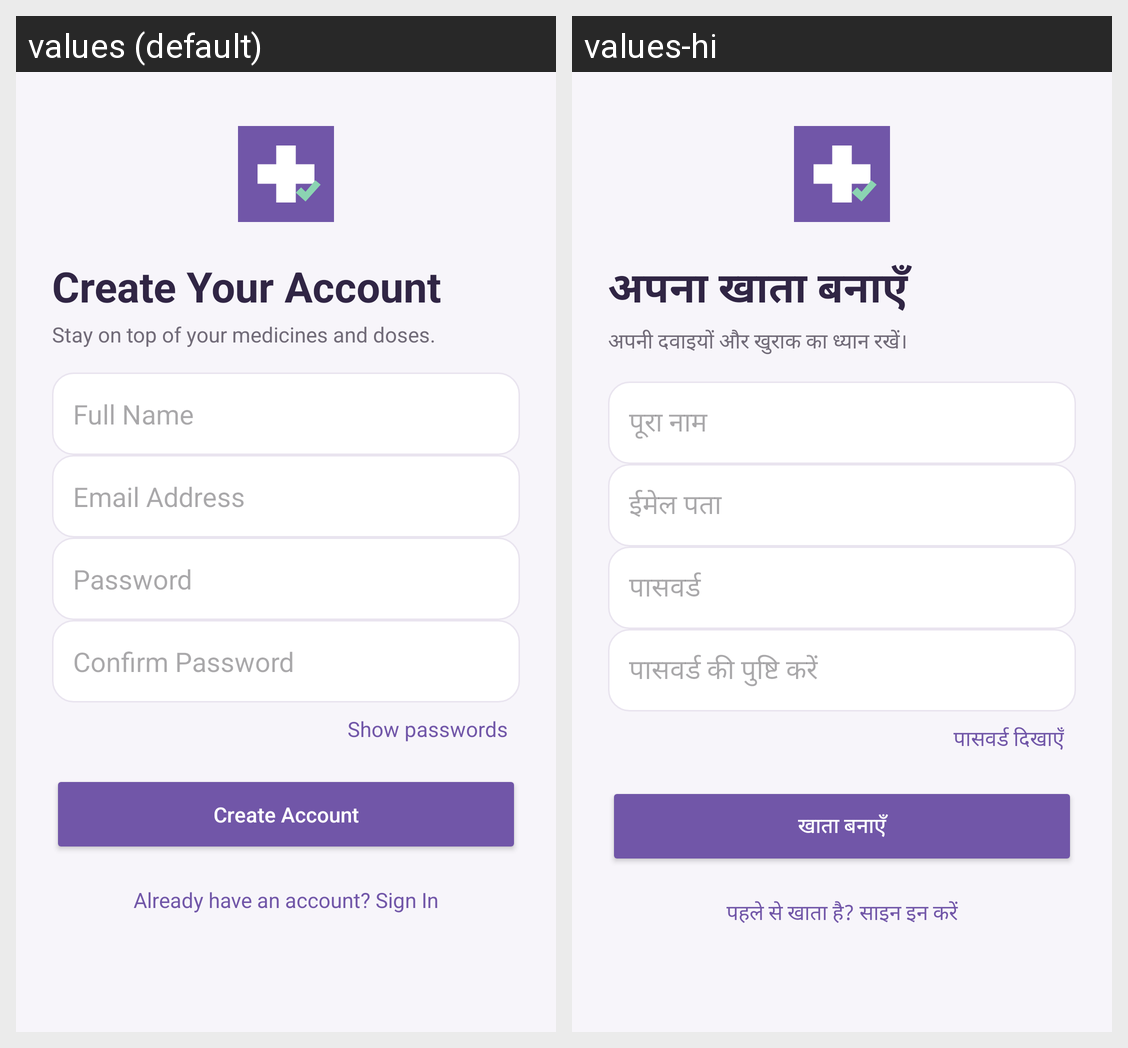

The same Android screen rendered under two of its app's locales, left to right. List the strings drawn on it with the default value and each locale's translation.
Android screen res/layout/activity_register.xml rendered under 2 locales, left to right: values (default), values-hi. Device: Nexus 5 (rendered at 1080×1920; each locale shown at half size, 540×960, under a caption strip naming it); theme Theme.MediTrack.
Strings drawn on this screen, with the default value and each locale's value (text and hints the layout hard-codes, and strings that could not be matched under every locale, appear in the picture but are not listed):

create_account
  values: Create Your Account
  values-hi: अपना खाता बनाएँ

signup_subtitle
  values: Stay on top of your medicines and doses.
  values-hi: अपनी दवाइयों और खुराक का ध्यान रखें।

full_name
  values: Full Name
  values-hi: पूरा नाम

email_address
  values: Email Address
  values-hi: ईमेल पता

password
  values: Password
  values-hi: पासवर्ड

confirm_password
  values: Confirm Password
  values-hi: पासवर्ड की पुष्टि करें

show_passwords
  values: Show passwords
  values-hi: पासवर्ड दिखाएँ

create_account_button
  values: Create Account
  values-hi: खाता बनाएँ

have_account
  values: Already have an account? Sign In
  values-hi: पहले से खाता है? साइन इन करें
